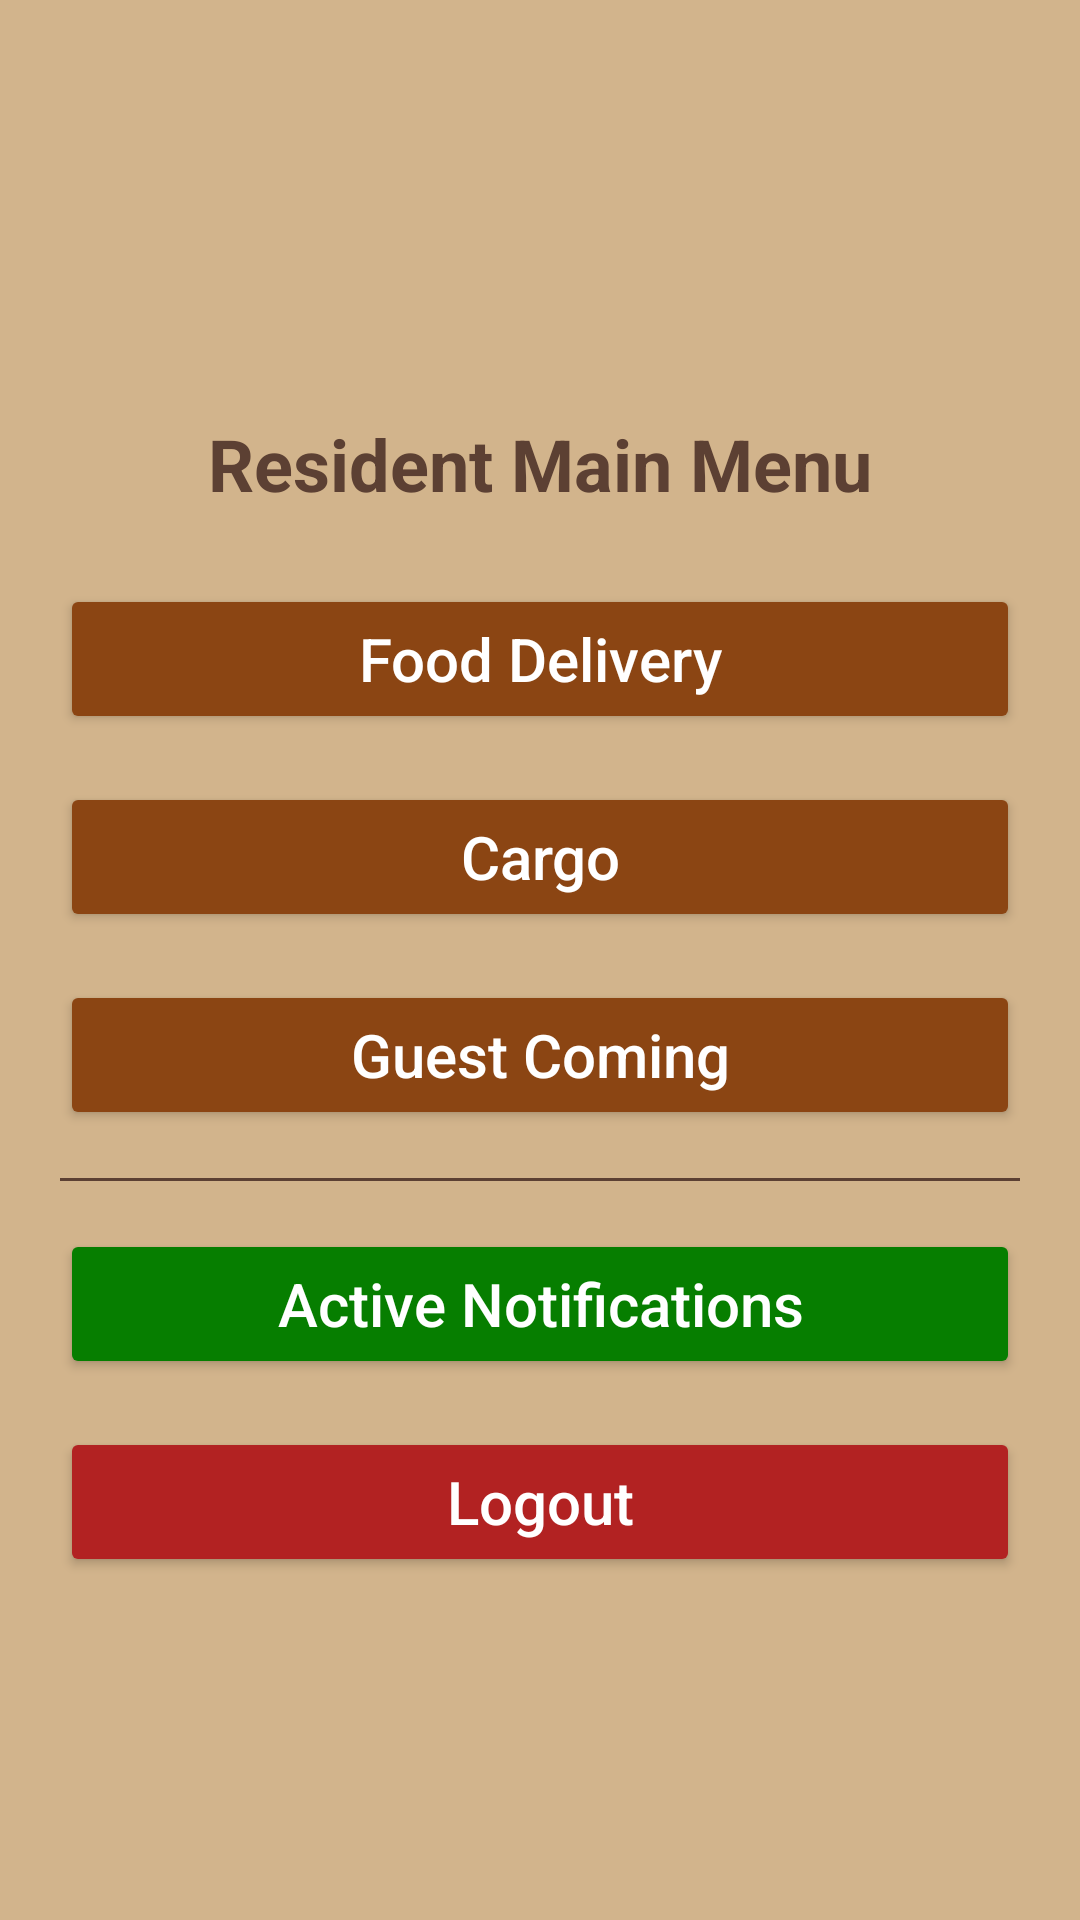

Android layout source for this screen:
<!-- AndroidManifest.xml: application theme Theme.QuickAccessAndroid -->
<!-- res/layout/activity_resident_main_menu.xml -->
<?xml version="1.0" encoding="utf-8"?>
<LinearLayout
    xmlns:android="http://schemas.android.com/apk/res/android"
    android:layout_width="match_parent"
    android:layout_height="match_parent"
    android:orientation="vertical"
    android:gravity="center"
    android:background="#D2B48C"
    android:padding="20dp">

    <TextView
        android:id="@+id/textTitle"
        android:layout_width="wrap_content"
        android:layout_height="wrap_content"
        android:text="Resident Main Menu"
        android:textColor="#5C4033"
        android:textSize="24sp"
        android:textStyle="bold"
        android:layout_marginTop="24dp"/>

    
    <Button
        android:id="@+id/foodDeliveryBtn"
        android:layout_width="match_parent"
        android:layout_height="50dp"
        android:text="Food Delivery"
        android:textAllCaps="false"
        android:backgroundTint="#8B4513"
        android:textColor="#FFFFFF"
        android:layout_marginTop="24dp"
        android:textSize="20sp"/>

    
    <Button
        android:id="@+id/packageBtn"
        android:layout_width="match_parent"
        android:layout_height="50dp"
        android:text="Cargo"
        android:textAllCaps="false"
        android:backgroundTint="#8B4513"
        android:textColor="#FFFFFF"
        android:layout_marginTop="16dp"
        android:textSize="20sp"/>

    
    <Button
        android:id="@+id/guestComingBtn"
        android:layout_width="match_parent"
        android:layout_height="50dp"
        android:text="Guest Coming"
        android:textAllCaps="false"
        android:backgroundTint="#8B4513"
        android:textColor="#FFFFFF"
        android:layout_marginTop="16dp"
        android:textSize="20sp"/>

    <View
        android:layout_width="match_parent"
        android:layout_height="1dp"
        android:layout_marginTop="16dp"
        android:background="#5C4033"/>

    
    <Button
        android:id="@+id/activeNotificationsBtn"
        android:layout_width="match_parent"
        android:layout_height="50dp"
        android:text="Active Notifications"
        android:textAllCaps="false"
        android:backgroundTint="#067e00"
        android:textColor="#FFFFFF"
        android:layout_marginTop="16dp"
        android:textSize="20sp"/>

    
    <Button
        android:id="@+id/logoutBtn"
        android:layout_width="match_parent"
        android:layout_height="50dp"
        android:text="Logout"
        android:textAllCaps="false"
        android:backgroundTint="#B22222"
        android:textColor="#FFFFFF"
        android:layout_marginTop="16dp"
        android:textSize="20sp"/>

</LinearLayout>
<!-- resources referenced by this layout -->
<resources>
  <style name="Theme.QuickAccessAndroid" parent="Base.Theme.QuickAccessAndroid" />
  <style name="Base.Theme.QuickAccessAndroid" parent="Theme.Material3.DayNight.NoActionBar">
          
          
      </style>
</resources>
